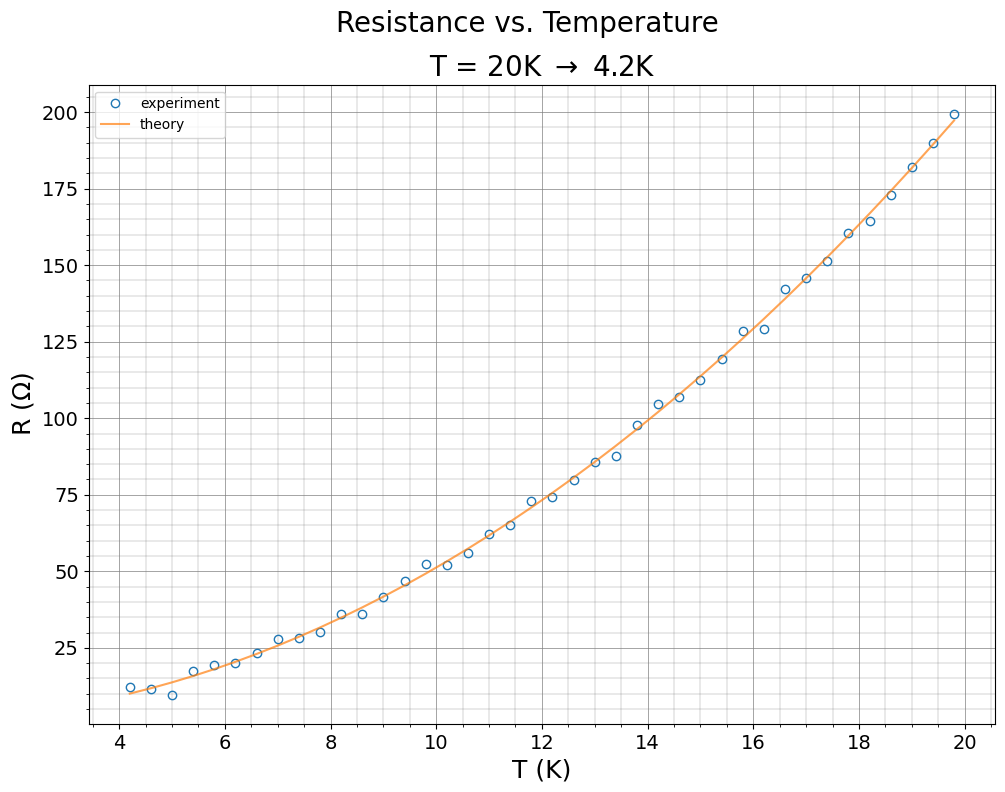

Reproduce this figure in Python.
# -*- coding: utf-8 -*-
"""
Created on Mon Jul  1 23:28:40 2019
[redacted]
"""

# importing libreries
import numpy as np
import matplotlib.pyplot as plt

# create tehoretical function and its noisy experimental counterpoint
T = np.arange(4.2,20,0.4)
R_theory = 1.23 + 0.5* T**2 
R_experiment = R_theory + np.random.normal(0, 2, np.size(T))

# prepare the graph
plt.close('all')
plt.style.use(['default'])

plt.figure(figsize=(11.7, 8.3), dpi=144)

plt.plot(T, R_experiment, 'o', mfc='none', alpha=1, label='experiment')
plt.plot(T, R_theory, '-',alpha=0.7, label='theory')

#plt.rc('text', usetex=False)
#plt.rc('font', **{'family': 'sans-serif', 'sans-serif': ['DejaVu Sans']})
plt.grid(True, which='major', axis='both',
         color='grey', linestyle='-', linewidth=0.5)
plt.grid(True, which='minor', axis='both',
         color='grey', linestyle='-', linewidth=0.25)
plt.minorticks_on()
plt.minorticks_on()
plt.xlabel('T (K)', fontsize=18)
plt.ylabel('R ($\Omega$)', fontsize=18)
plt.suptitle('Resistance vs. Temperature', y=0.97, fontsize=20)
plt.title('T = 20K $\\rightarrow$ 4.2K', y=1.0, fontsize=20)
plt.xticks(fontsize=14)
plt.yticks(fontsize=14)
plt.legend(loc='best')
#plt.set_xlim(0,20)
#plt.set_ylim(0,200)

plt.savefig('simple_graph')
plt.show()
